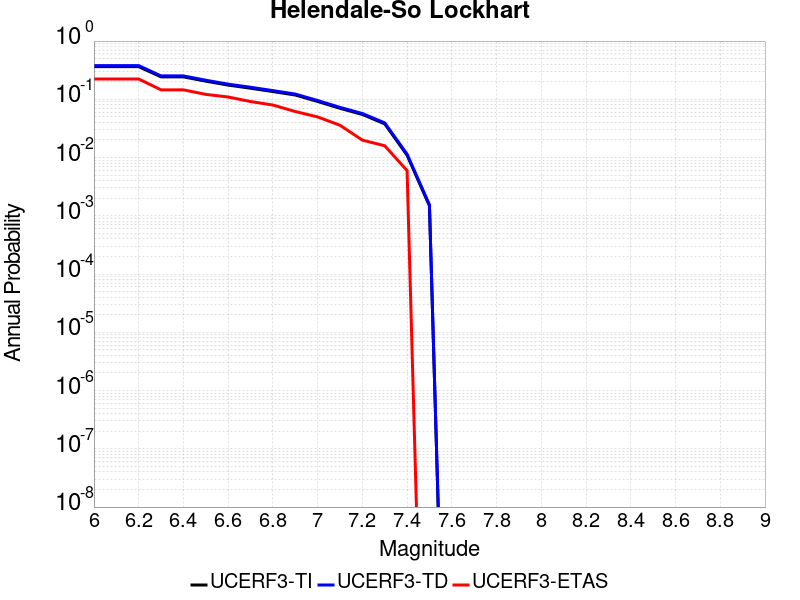

The table this chart was drawn from, first rows:
Magnitude, UCERF3-TI Prob, UCERF3-TD Prob, UCERF3-ETAS Prob
6.0, 0.3632, 0.3794, 0.2231
6.1, 0.3632, 0.3794, 0.2231
6.2, 0.3632, 0.3794, 0.2231
6.3, 0.243, 0.2522, 0.1454
6.4, 0.243, 0.2522, 0.1454
6.5, 0.2049, 0.2127, 0.1215
6.6, 0.1755, 0.1822, 0.1096
6.7, 0.1551, 0.1611, 0.09163
6.8, 0.1359, 0.1411, 0.07968
6.9, 0.1186, 0.1231, 0.06175
7.0, 0.09187, 0.09533, 0.0498
7.1, 0.0701, 0.07272, 0.03586
7.2, 0.05497, 0.05704, 0.01992
7.3, 0.03794, 0.0394, 0.01594
7.4, 0.01098, 0.01143, 0.005976
7.5, 0.001484, 0.001546, 0.0
